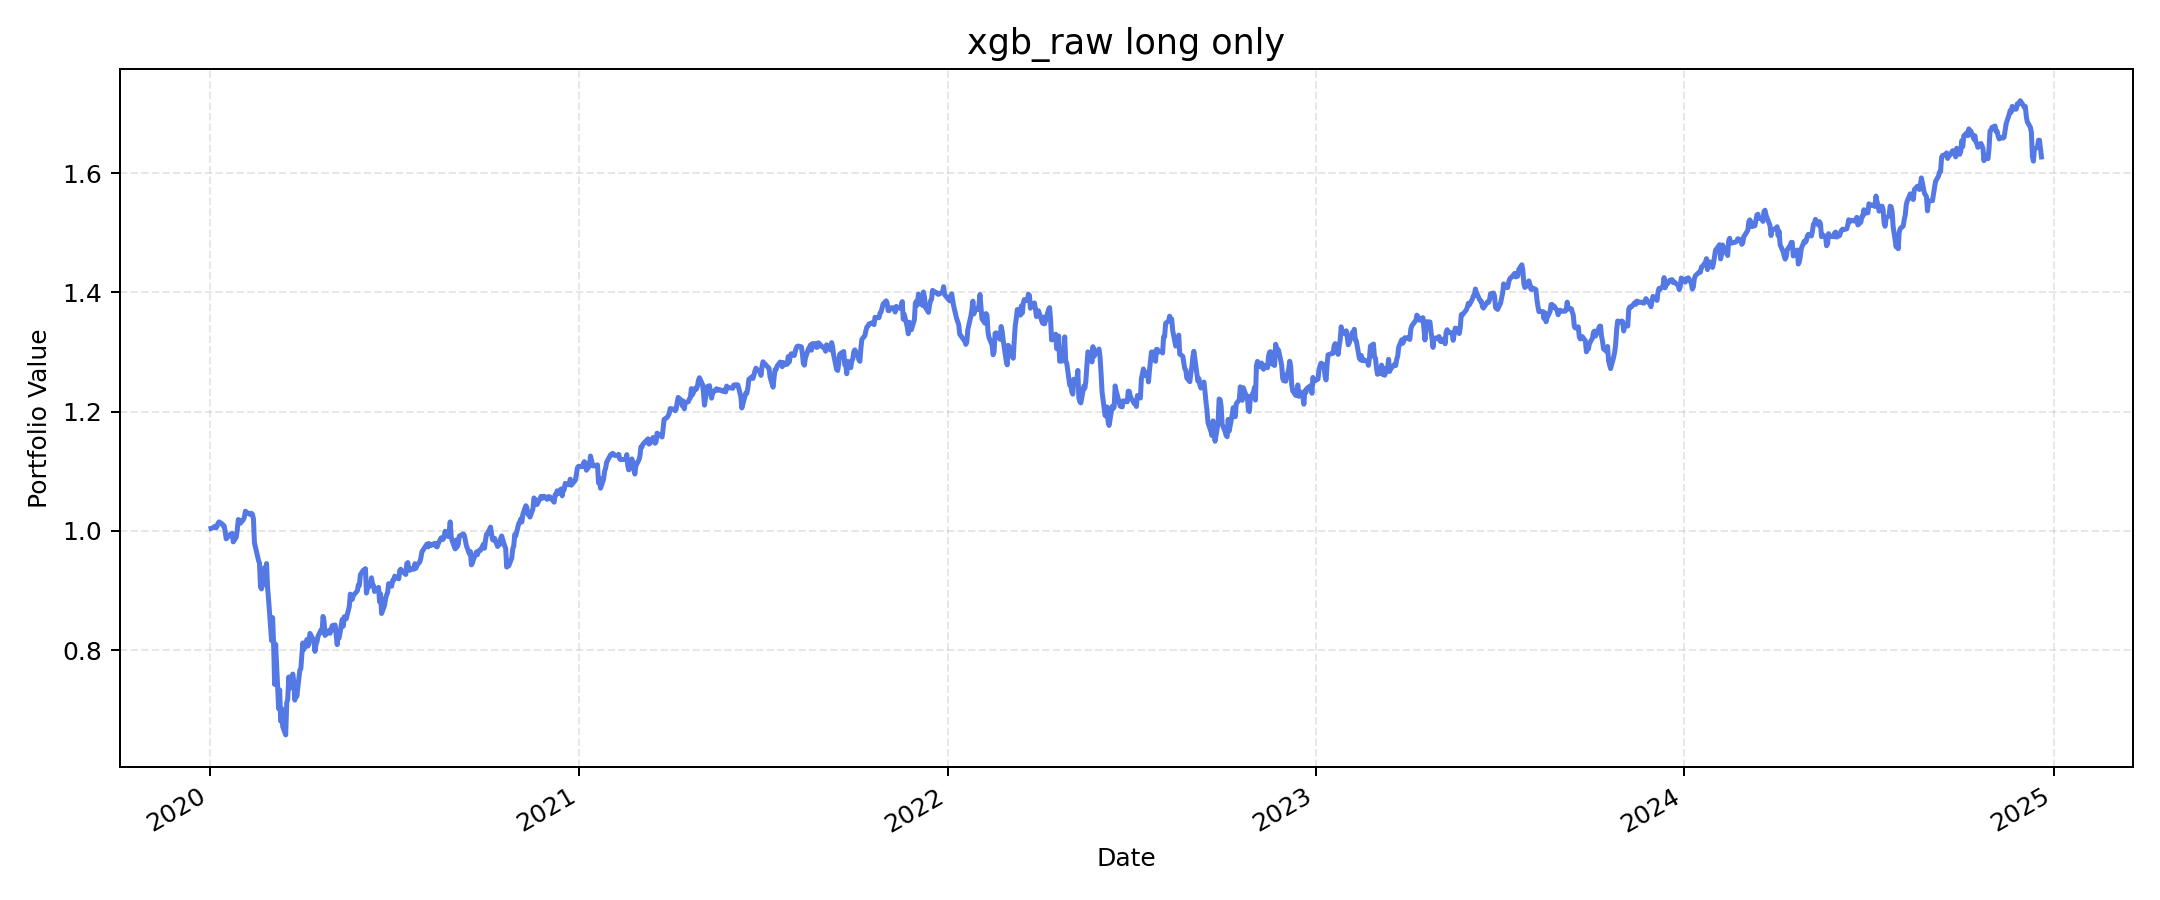

The file beside this chart, header and first rows:
, value
2020-01-02, 1.004
2020-01-03, 1.004
2020-01-06, 1.008
2020-01-07, 1.005
2020-01-08, 1.008
2020-01-09, 1.013
2020-01-10, 1.015
2020-01-13, 1.012
2020-01-14, 1.009
2020-01-15, 1.008
2020-01-16, 0.9989
2020-01-17, 0.9865
2020-01-21, 0.994
2020-01-22, 0.9948
2020-01-23, 0.9955
2020-01-24, 0.9814
2020-01-27, 0.9894
2020-01-28, 1.002
2020-01-29, 1.019
2020-01-30, 1.018
2020-01-31, 1.013
2020-02-03, 1.019
2020-02-04, 1.023
2020-02-05, 1.033
2020-02-06, 1.032
2020-02-07, 1.03
2020-02-10, 1.027
2020-02-11, 1.029
2020-02-12, 1.028
2020-02-13, 1.02
2020-02-14, 0.9801
2020-02-18, 0.9504
2020-02-19, 0.946
2020-02-20, 0.9055
2020-02-21, 0.9025
2020-02-24, 0.9383
2020-02-25, 0.9095
2020-02-26, 0.9451
2020-02-27, 0.9056
2020-02-28, 0.8851
2020-03-02, 0.8157
2020-03-03, 0.8543
2020-03-04, 0.811
2020-03-05, 0.7422
2020-03-06, 0.8098
2020-03-09, 0.7016
2020-03-10, 0.733
2020-03-11, 0.6807
2020-03-12, 0.7018
2020-03-13, 0.6717
2020-03-16, 0.6576
2020-03-17, 0.7112
2020-03-18, 0.7175
2020-03-19, 0.7548
2020-03-20, 0.7362
2020-03-23, 0.7597
2020-03-24, 0.7471
2020-03-25, 0.716
2020-03-26, 0.7345
2020-03-27, 0.7221
... 1,192 more rows
